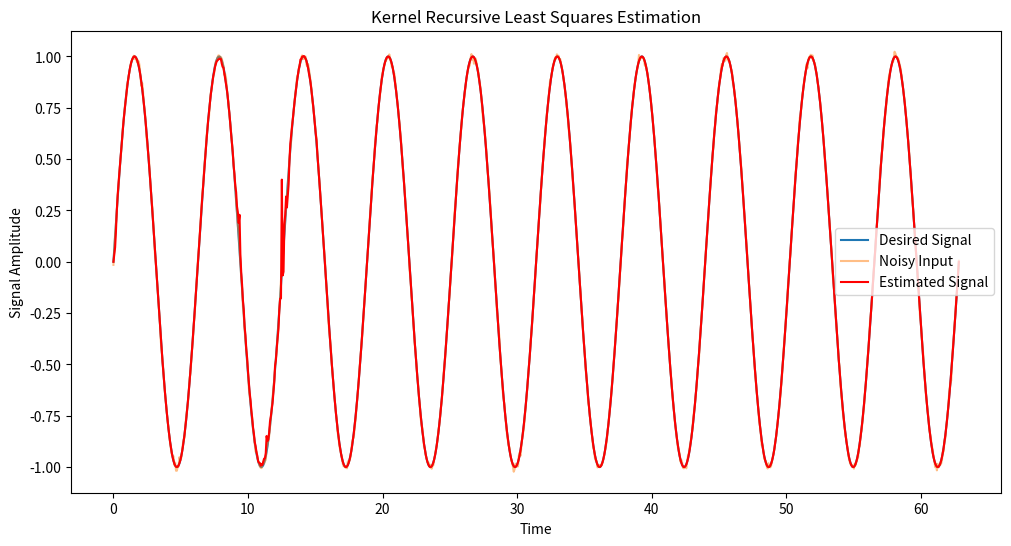

Source code (Python):
import numpy as np
import matplotlib.pyplot as plt

import numpy as np

class KernelRecursiveLeastSquares:
    def __init__(self, num_taps, delta, lambda_, kernel='rbf', gamma=1.0, poly_c=1, poly_d=2):
        """
        Initialize the Kernel RLS algorithm.
        :param num_taps: The number of filter coefficients.
        :param delta: Small constant to initialize the P matrix.
        :param lambda_: Forgetting factor, typically close to 1.
        :param kernel: Type of kernel function ('rbf' for Radial Basis Function, 'poly' for Polynomial).
        :param gamma: Kernel width parameter for the RBF kernel.
        :param poly_c: Constant term in polynomial kernel.
        :param poly_d: Degree of polynomial kernel.
        """
        self.num_taps = num_taps
        self.lambda_ = lambda_
        self.gamma = gamma
        self.poly_c = poly_c
        self.poly_d = poly_d
        self.kernel_type = kernel
        self.P = (1 / delta) * np.identity(num_taps)
        self.alpha = np.zeros(num_taps)  # Dual coefficients
        self.X = np.zeros((num_taps, num_taps))  # Kernel matrix

    def rbf_kernel(self, x, y):
        """ Radial Basis Function kernel. """
        return np.exp(-self.gamma * np.linalg.norm(x - y)**2)

    def polynomial_kernel(self, x, y):
        """ Polynomial kernel. """
        return (np.dot(x, y) + self.poly_c)**self.poly_d

    def kernel_function(self, x, y):
        """ Choose the appropriate kernel function. """
        if self.kernel_type == 'rbf':
            return self.rbf_kernel(x, y)
        elif self.kernel_type == 'poly':
            return self.polynomial_kernel(x, y)
        else:
            raise ValueError("Invalid kernel type. Choose 'rbf' or 'poly'.")

    def update(self, input_vector, desired_output):
        """
        Update the filter coefficients.
        :param input_vector: Input vector (signal).
        :param desired_output: Desired output.
        :return: Filtered output.
        """
        # Compute kernel between input_vector and all previous inputs
        k = np.array([self.kernel_function(input_vector, self.X[i]) for i in range(self.num_taps)])

        # Compute the a priori error
        apriori_err = desired_output - np.dot(self.alpha, k)

        # Compute gain vector
        P_k = np.dot(self.P, k)
        k_P_k = np.dot(k, P_k)
        gain = P_k / (self.lambda_ + k_P_k)

        # Update the dual coefficients
        self.alpha += gain * apriori_err

        # Update the inverse correlation matrix
        self.P = (self.P - np.outer(gain, P_k)) / self.lambda_

        # Update the kernel matrix with the new input_vector
        self.X = np.roll(self.X, -1, axis=0)
        self.X[-1] = input_vector

        # Return filtered output
        return np.dot(self.alpha, k)

    
# Function to generate synthetic data
def generate_data(num_samples, noise_std):
    time = np.linspace(0, 20*np.pi, num_samples)
    desired_signal = np.sin(time)
    noise = np.random.normal(0, noise_std, num_samples)
    noisy_input = desired_signal + noise
    return time, noisy_input, desired_signal

# Example usage
num_samples = 1000
noise_std = 0.01
num_taps = 50  # You can change this to test different numbers of taps

# Generate synthetic data
time, noisy_input, desired_signal = generate_data(num_samples, noise_std)

# Example usage (you can change the kernel type to 'poly' for polynomial kernel)
# rls_kernel = KernelRecursiveLeastSquares(num_taps, delta=0.01, lambda_=0.99, kernel='rbf', gamma=0.5)
# For polynomial kernel, you might use something like:
rls_kernel = KernelRecursiveLeastSquares(num_taps, delta=0.01, lambda_=0.9, kernel='poly', poly_c=1, poly_d=3)


# Apply the Kernel RLS algorithm
estimated_signal = np.zeros(num_samples)
for i in range(num_samples):
    start_idx = max(0, i - num_taps + 1)
    input_vector = noisy_input[start_idx:i + 1]

    # Ensure input_vector is always of length num_taps
    if len(input_vector) < num_taps:
        input_vector = np.pad(input_vector, (num_taps - len(input_vector), 0), 'constant')

    # desired: obs, input
    estimated_signal[i] = rls_kernel.update(input_vector, desired_signal[i])

# Plot the results
plt.figure(figsize=(12, 6))
plt.plot(time, desired_signal, label='Desired Signal')
plt.plot(time, noisy_input, label='Noisy Input', alpha=0.5)
plt.plot(time, estimated_signal, label='Estimated Signal', color='red')
plt.legend()
plt.title('Kernel Recursive Least Squares Estimation')
plt.xlabel('Time')
plt.ylabel('Signal Amplitude')
plt.show()